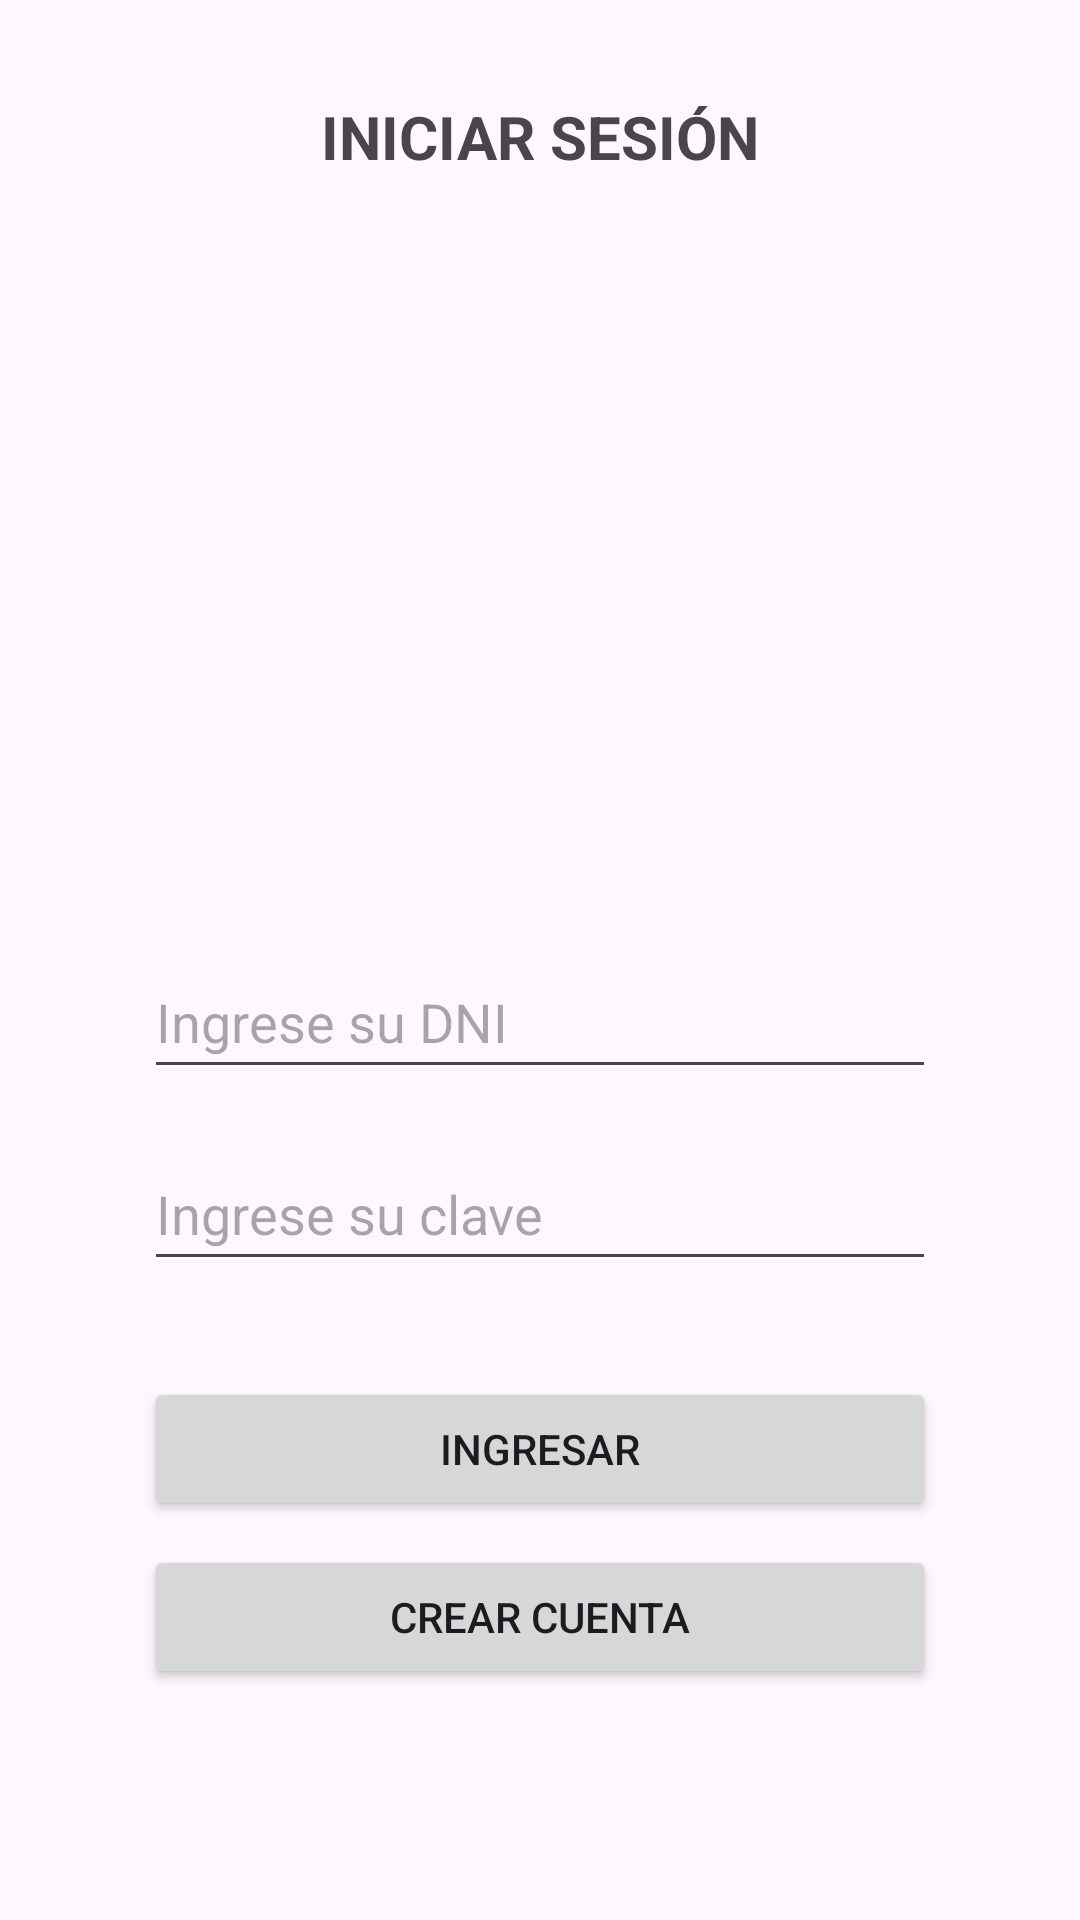

This screen was rendered from an Android layout file. Write that file and the resources it references.
<!-- AndroidManifest.xml: application theme Theme.PC02Moviles -->
<!-- res/layout/activity_login.xml -->
<?xml version="1.0" encoding="utf-8"?>
<androidx.constraintlayout.widget.ConstraintLayout xmlns:android="http://schemas.android.com/apk/res/android"
    xmlns:app="http://schemas.android.com/apk/res-auto"
    xmlns:tools="http://schemas.android.com/tools"
    android:id="@+id/main"
    android:layout_width="match_parent"
    android:layout_height="match_parent"
    tools:context=".ui.LoginActivity">

    <TextView
        android:id="@+id/textView"
        android:layout_width="wrap_content"
        android:layout_height="wrap_content"
        android:layout_marginTop="32dp"
        android:text="INICIAR SESIÓN"
        android:textSize="20sp"
        android:textStyle="bold"
        app:layout_constraintEnd_toEndOf="parent"
        app:layout_constraintStart_toStartOf="parent"
        app:layout_constraintTop_toTopOf="parent" />

    <ImageView
        android:id="@+id/imageView2"
        android:layout_width="260dp"
        android:layout_height="200dp"
        android:layout_marginTop="32dp"
        app:layout_constraintEnd_toEndOf="parent"
        app:layout_constraintStart_toStartOf="parent"
        app:layout_constraintTop_toBottomOf="@+id/textView"
        app:srcCompat="@drawable/imagen" />

    <EditText
        android:id="@+id/etDNILogin"
        android:layout_width="0dp"
        android:layout_height="wrap_content"
        android:layout_marginStart="48dp"
        android:layout_marginTop="24dp"
        android:layout_marginEnd="48dp"
        android:ems="10"
        android:hint="@string/valingresardni"
        android:inputType="text"
        android:minHeight="48dp"
        app:layout_constraintEnd_toEndOf="parent"
        app:layout_constraintStart_toStartOf="parent"
        app:layout_constraintTop_toBottomOf="@+id/imageView2" />

    <EditText
        android:id="@+id/etClaveLogin"
        android:layout_width="0dp"
        android:layout_height="wrap_content"
        android:layout_marginStart="48dp"
        android:layout_marginTop="16dp"
        android:layout_marginEnd="48dp"
        android:ems="10"
        android:hint="@string/valingresarclave"
        android:inputType="text"
        android:minHeight="48dp"
        app:layout_constraintEnd_toEndOf="parent"
        app:layout_constraintStart_toStartOf="parent"
        app:layout_constraintTop_toBottomOf="@+id/etDNILogin" />

    <Button
        android:id="@+id/btLogin"
        android:layout_width="0dp"
        android:layout_height="wrap_content"
        android:layout_marginStart="48dp"
        android:layout_marginTop="32dp"
        android:layout_marginEnd="48dp"
        android:text="INGRESAR"
        app:layout_constraintEnd_toEndOf="parent"
        app:layout_constraintStart_toStartOf="parent"
        app:layout_constraintTop_toBottomOf="@+id/etClaveLogin" />

    <Button
        android:id="@+id/btRegistrar"
        android:layout_width="0dp"
        android:layout_height="wrap_content"
        android:layout_marginStart="48dp"
        android:layout_marginTop="8dp"
        android:layout_marginEnd="48dp"
        android:text="CREAR CUENTA"
        app:layout_constraintEnd_toEndOf="parent"
        app:layout_constraintStart_toStartOf="parent"
        app:layout_constraintTop_toBottomOf="@+id/btLogin" />
</androidx.constraintlayout.widget.ConstraintLayout>
<!-- resources referenced by this layout -->
<resources>
  <string name="valingresarclave">Ingrese su clave</string>
  <string name="valingresardni">Ingrese su DNI</string>
  <style name="Theme.PC02Moviles" parent="Base.Theme.PC02Moviles" />
  <style name="Base.Theme.PC02Moviles" parent="Theme.Material3.DayNight.NoActionBar">
          
          
      </style>
</resources>
